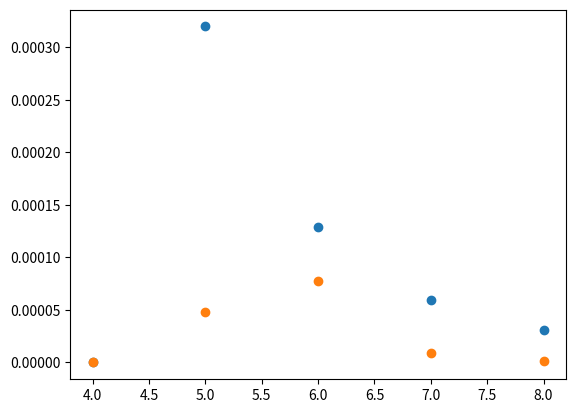

Reproduce this figure in Python.
import matplotlib.pyplot as plt
import pandas as pd

# TODO opis
def conditional_probability(dice, sample):
    if max(sample) > dice:
        return 0
    return (1/dice) ** len(sample)


sample = [2, 2, 4, 5, 5]
dices = pd.DataFrame()
dices = dices.assign(value=[4, 5, 6, 7, 8])
dices = dices.assign(count=[1, 3, 12, 3, 1])
dices = dices.assign(dice_prob=dices['count'].apply(lambda x: x / dices['count'].sum()))
dices = dices.assign(non_bayes_prob=dices['value'].apply(lambda x: conditional_probability(x, sample)))
dices = dices.assign(bayes_prob=dices['non_bayes_prob'] * dices['dice_prob'])

plt.scatter(dices['value'], dices['non_bayes_prob'], )
plt.scatter(dices['value'], dices['bayes_prob'])



